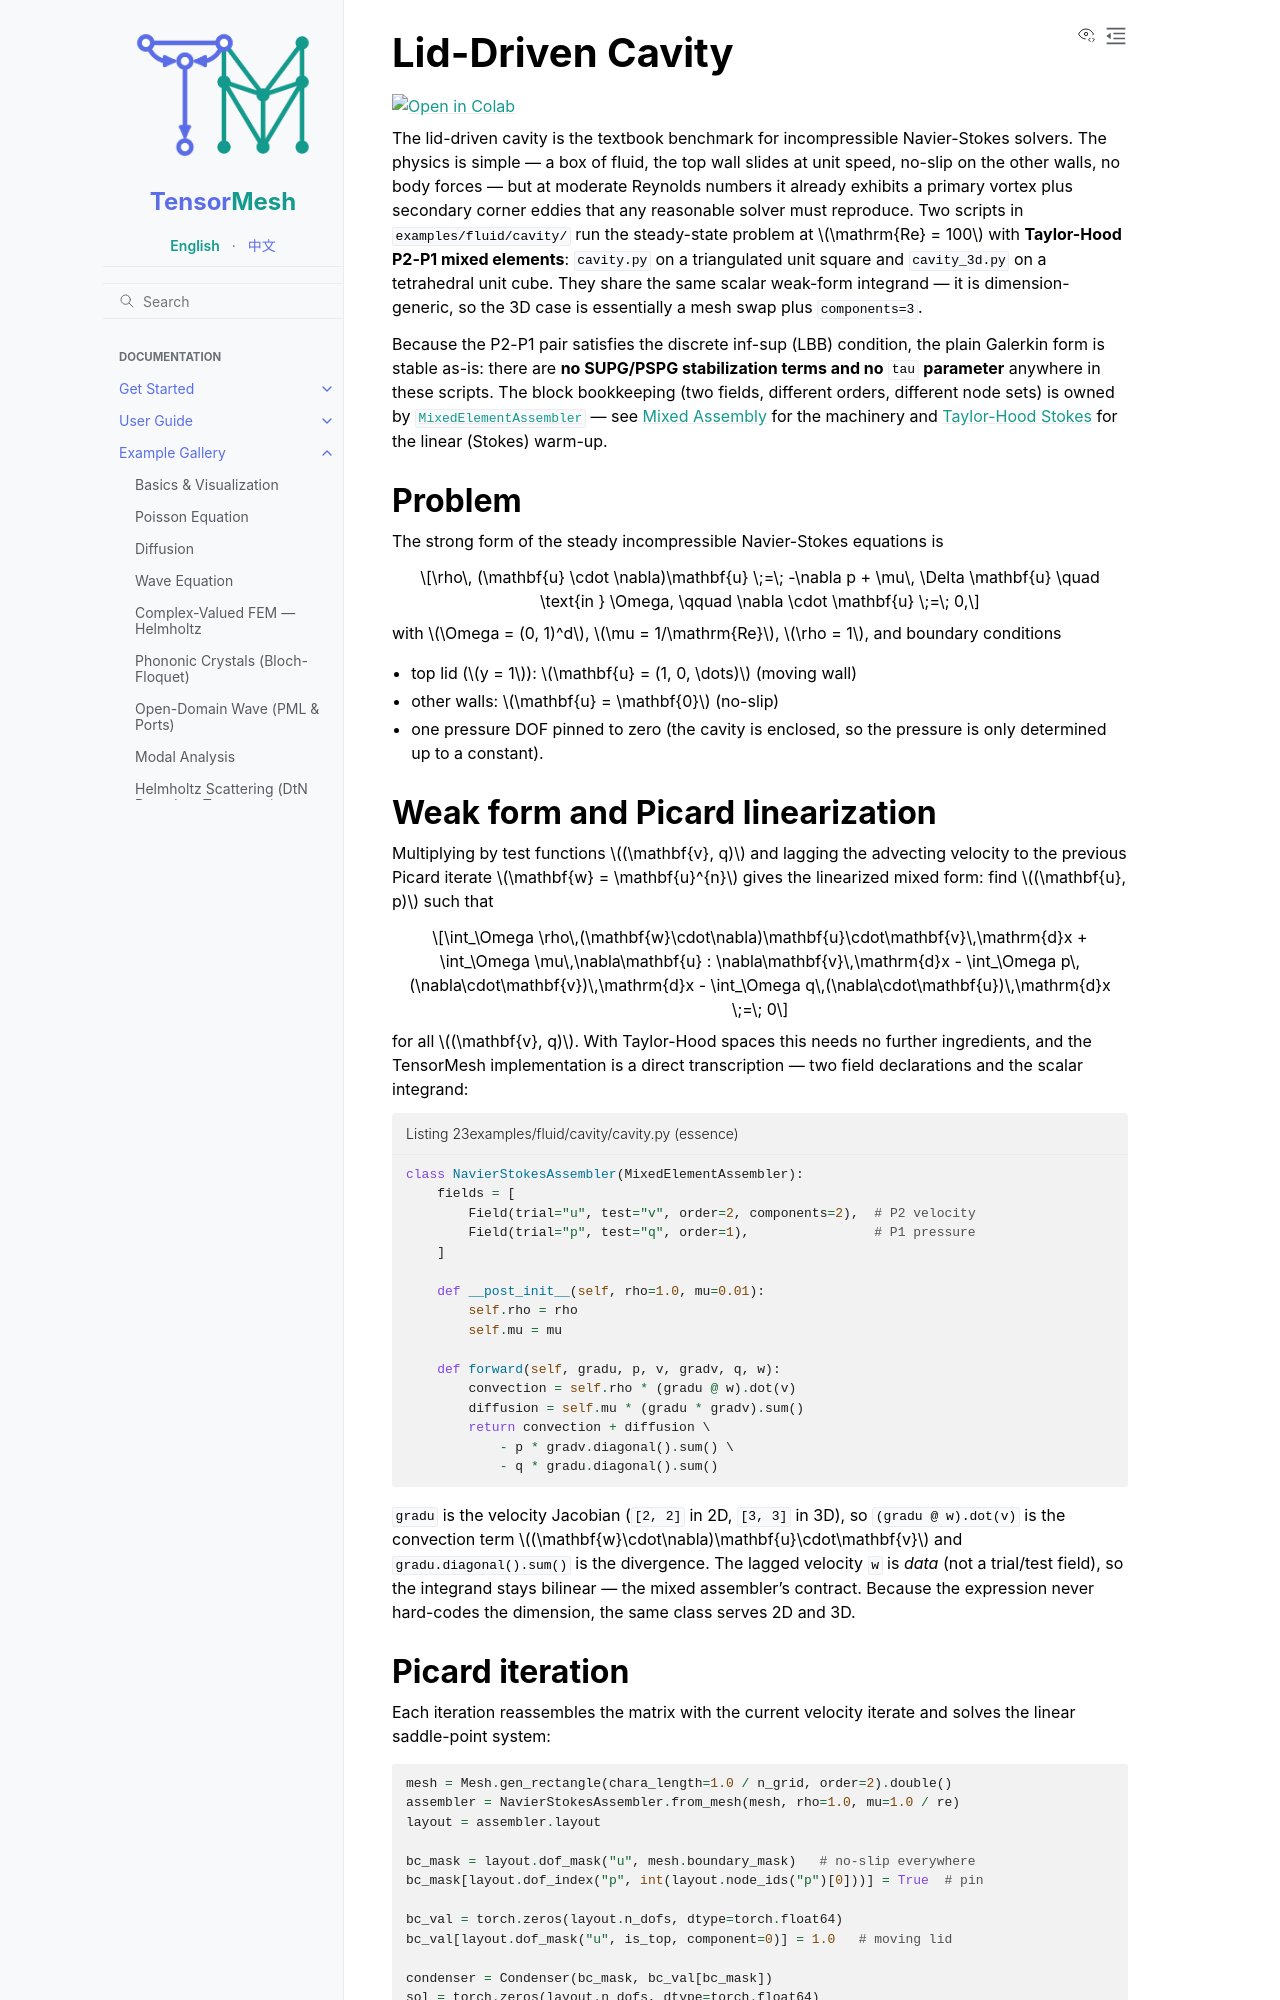

repository: camlab-ethz/TensorMesh · page: example_gallery/fluid/cavity.html · generator: sphinx

Lid-Driven Cavity
=================

.. image:: https://colab.research.google.com/assets/colab-badge.svg
   :target: https://colab.research.google.com/github/camlab-ethz/TensorMesh/blob/main/notebooks/cavity.ipynb
   :alt: Open in Colab

The lid-driven cavity is the textbook benchmark for incompressible
Navier-Stokes solvers. The physics is simple — a box of fluid, the top
wall slides at unit speed, no-slip on the other walls, no body forces —
but at moderate Reynolds numbers it already exhibits a primary vortex
plus secondary corner eddies that any reasonable solver must reproduce.
Two scripts in ``examples/fluid/cavity/`` run the steady-state problem
at :math:`\mathrm{Re} = 100` with **Taylor-Hood P2-P1 mixed
elements**: ``cavity.py`` on a triangulated unit square and
``cavity_3d.py`` on a tetrahedral unit cube. They share the same
scalar weak-form integrand — it is dimension-generic, so the 3D case
is essentially a mesh swap plus ``components=3``.

Because the P2-P1 pair satisfies the discrete inf-sup (LBB) condition,
the plain Galerkin form is stable as-is: there are **no SUPG/PSPG
stabilization terms and no** ``tau`` **parameter** anywhere in these
scripts. The block bookkeeping (two fields, different orders,
different node sets) is owned by
:class:`~tensormesh.MixedElementAssembler` — see
:doc:`../../user_guide/mixed_assembly` for the machinery and
:doc:`stokes_taylor_hood` for the linear (Stokes) warm-up.


Problem
-------

The strong form of the steady incompressible Navier-Stokes equations is

.. math::

   \rho\, (\mathbf{u} \cdot \nabla)\mathbf{u}
   \;=\; -\nabla p + \mu\, \Delta \mathbf{u}
   \quad \text{in } \Omega,
   \qquad
   \nabla \cdot \mathbf{u} \;=\; 0,

with :math:`\Omega = (0, 1)^d`, :math:`\mu = 1/\mathrm{Re}`,
:math:`\rho = 1`, and boundary conditions

* top lid (:math:`y = 1`): :math:`\mathbf{u} = (1, 0, \dots)` (moving wall)
* other walls: :math:`\mathbf{u} = \mathbf{0}` (no-slip)
* one pressure DOF pinned to zero (the cavity is enclosed, so the
  pressure is only determined up to a constant).
